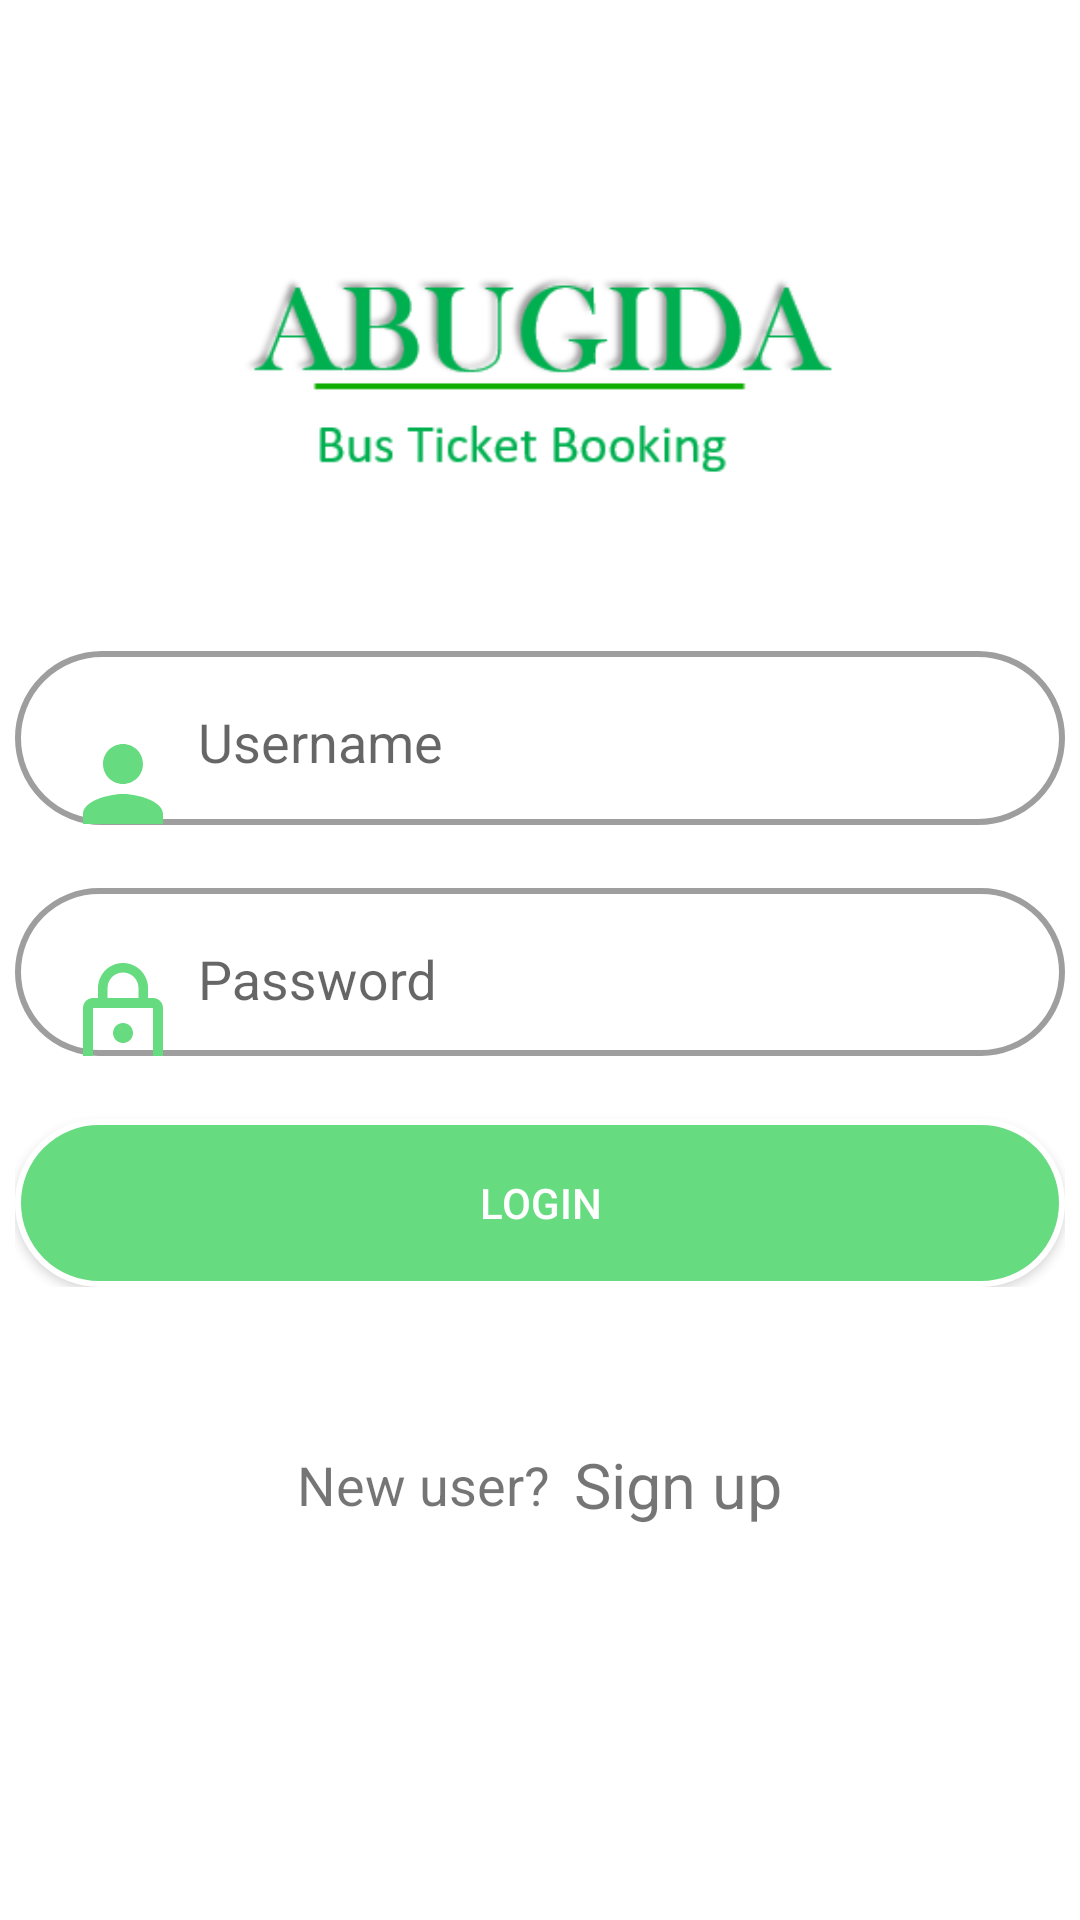

This screen was rendered from an Android layout file. Write that file and the resources it references.
<!-- AndroidManifest.xml: application theme AppTheme -->
<!-- res/layout/activity_login.xml -->
<?xml version="1.0" encoding="utf-8"?>
<ScrollView xmlns:android="http://schemas.android.com/apk/res/android"
    xmlns:tools="http://schemas.android.com/tools"
    android:layout_width="match_parent"
    android:layout_height="match_parent"
    android:background="#fff"
    tools:context="com.aaitabem.abugida.abugida.View.Login">

    <RelativeLayout
        android:layout_width="match_parent"
        android:layout_height="match_parent">
        <ImageView
            android:id="@+id/logo"
            android:layout_width="230dp"
            android:layout_height="wrap_content"
            android:layout_centerHorizontal="true"
            android:layout_marginTop="45dp"
            android:src="@drawable/abugidabogo" />

        <LinearLayout
            android:id="@+id/main_login_layout"
            android:layout_width="350dp"
            android:layout_height="wrap_content"
            android:layout_below="@id/logo"
            android:layout_centerHorizontal="true"
            android:orientation="vertical">

            <LinearLayout
                android:id="@+id/username_feild"
                android:layout_width="350dp"
                android:layout_height="58dp"
                android:background="@drawable/background"
                android:paddingEnd="8dp"
                android:paddingStart="16dp">

                <TextView
                    android:layout_width="45dp"
                    android:layout_height="58dp"
                    android:drawableStart="@drawable/person"
                    />

                <android.support.design.widget.TextInputLayout
                    android:layout_width="match_parent"
                    android:layout_height="wrap_content"
                    android:layout_marginTop="8dp">

                    <EditText
                        android:id="@+id/username_login"
                        android:layout_width="250dp"
                        android:layout_height="match_parent"
                        android:background="@android:color/transparent"
                        android:hint="@string/name"
                        android:paddingBottom="12dp" />
                </android.support.design.widget.TextInputLayout>
            </LinearLayout>

            <LinearLayout
                android:id="@+id/password_login_linear"
                android:layout_width="350dp"
                android:layout_height="56dp"
                android:layout_marginTop="21dp"
                android:background="@drawable/background"
                android:paddingEnd="8dp"
                android:paddingStart="16dp">

                <TextView
                    android:layout_width="45dp"
                    android:layout_height="58dp"
                    android:layout_marginTop="3dp"
                    android:drawableStart="@drawable/ic_lock_outline_black_24dp"
                    android:paddingBottom="8dp" />

                <android.support.design.widget.TextInputLayout
                    android:layout_width="match_parent"
                    android:layout_height="wrap_content"
                    android:layout_marginTop="8dp">

                    <EditText
                        android:inputType="textWebPassword"
                        android:id="@+id/password_login"
                        android:layout_width="260dp"
                        android:layout_height="match_parent"
                        android:background="@android:color/transparent"
                        android:hint="@string/password"
                        android:paddingBottom="12dp" />
                </android.support.design.widget.TextInputLayout>
            </LinearLayout>

            <Button
                android:id="@+id/loginButton"
                android:layout_width="match_parent"
                android:layout_height="56dp"
                android:layout_marginTop="21dp"
                android:background="@drawable/button"
                android:text="@string/login"
                android:textColor="@android:color/white" />
        </LinearLayout>

        <LinearLayout
            android:layout_marginTop="16dp"
            android:layout_width="match_parent"
            android:layout_height="100dp"
            android:orientation="horizontal"
            android:gravity="center_horizontal|center_vertical"
            android:layout_below="@id/main_login_layout">
            <TextView
                android:layout_width="wrap_content"
                android:layout_height="wrap_content"
                android:text="@string/new_user"
                android:textSize="18sp"
                />

            <TextView
                android:id="@+id/sign_upRedirect"
                android:layout_width="wrap_content"
                android:layout_marginLeft="8dp"
                android:layout_marginStart="8dp"
                android:layout_height="wrap_content"
                android:text="@string/sign_up"
                android:textSize="21sp"
                />
        </LinearLayout>

    </RelativeLayout>




</ScrollView>
<!-- resources referenced by this layout -->
<resources>
  <!-- drawable abugidabogo: png bitmap (drawable, 12973 bytes) -->
  <!-- drawable background (drawable) -->
  <shape xmlns:android="http://schemas.android.com/apk/res/android"
      android:shape="rectangle">
      <corners
          android:radius="31dp"
          android:topRightRadius="31dp"
          android:bottomRightRadius="31dp"
          android:bottomLeftRadius="31dp" />
      <stroke
          android:width="2dp"
          android:color="@color/borderColor" />
  </shape>
  <!-- drawable button (drawable) -->
  <?xml version="1.0" encoding="utf-8"?>
  <shape xmlns:android="http://schemas.android.com/apk/res/android" >
      <stroke android:width="2dp"
          android:color="#FFFFFF"/>
      <gradient
          android:angle="225"
          android:startColor="#66DB7F"
          android:endColor="#66DB7F"/>
      <corners
          android:bottomLeftRadius="31dp"
          android:bottomRightRadius="31dp"
          android:topLeftRadius="31dp"
          android:topRightRadius="31dp" />
  </shape>
  <!-- drawable ic_lock_outline_black_24dp (drawable) -->
  <vector xmlns:android="http://schemas.android.com/apk/res/android"
          android:width="40dp"
          android:height="40dp"
          android:viewportWidth="24.0"
          android:viewportHeight="24.0">
      <path
          android:fillColor="#66DB7F"
          android:pathData="M12,17c1.1,0 2,-0.9 2,-2s-0.9,-2 -2,-2 -2,0.9 -2,2 0.9,2 2,2zM18,8h-1L17,6c0,-2.76 -2.24,-5 -5,-5S7,3.24 7,6v2L6,8c-1.1,0 -2,0.9 -2,2v10c0,1.1 0.9,2 2,2h12c1.1,0 2,-0.9 2,-2L20,10c0,-1.1 -0.9,-2 -2,-2zM8.9,6c0,-1.71 1.39,-3.1 3.1,-3.1s3.1,1.39 3.1,3.1v2L8.9,8L8.9,6zM18,20L6,20L6,10h12v10z"/>
  </vector>
  <!-- drawable person (drawable) -->
  <vector xmlns:android="http://schemas.android.com/apk/res/android"
          android:width="40dp"
          android:height="40dp"
          android:viewportWidth="24.0"
          android:viewportHeight="24.0">
      <path
          android:fillColor="#66DB7F"
          android:pathData="M12,12c2.21,0 4,-1.79 4,-4s-1.79,-4 -4,-4 -4,1.79 -4,4 1.79,4 4,4zM12,14c-2.67,0 -8,1.34 -8,4v2h16v-2c0,-2.66 -5.33,-4 -8,-4z"/>
  </vector>
  <string name="login">Login</string>
  <string name="name">Username</string>
  <string name="new_user">New user?</string>
  <string name="password">Password</string>
  <string name="sign_up">Sign up</string>
  <style name="AppTheme" parent="Theme.AppCompat.Light.DarkActionBar">
          
          <item name="colorPrimary">@color/colorPrimary</item>
          <item name="colorPrimaryDark">@color/colorPrimaryDark</item>
          <item name="colorAccent">@color/colorAccent</item>
      </style>
  <color name="borderColor">#9E9E9E</color>
  <color name="colorPrimary">#3F51B5</color>
  <color name="colorPrimaryDark">#303F9F</color>
  <color name="colorAccent">#FF4081</color>
</resources>
